76-way image classification set "dataset" from GitHub (eddie772tw/R6Assist); label vocabulary: Ace, Alibi, Amaru, Aruni, Ash, Azami, Bandit, Blackbeard, Blitz, Brava, Buck, capitão, Castle, Caveira, Clash, Deimos, Denari, Doc, Dokkaebi, Echo, Ela, Fenrir, Finka, Flores, Frost, Fuze, Glaz, Goyo, Gridlock, Grim, Hibana, Iana, Jackal, jäger, Kaid, Kali, Kapkan, Lesion, Lion, Maestro, Maverick, Melusi, Mira, Montagne, Mozzie, Mute, Nomad, Oryx, Osa, Pulse, Ram, Rauora, Recruit attacker, Recruit defender, Rook, Sens, Sentry, skopós, Sledge, Smoke, Solis, Striker, Tachanka, Thatcher, Thermite, Thorn, Thunderbird, Tubarao, Twitch, Valkyrie, Vigil, Wamai, Warden, Ying, Zero, Zofia.

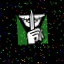
Label: Caveira

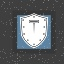
Label: Montagne

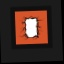
Label: Thermite

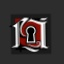
Label: Flores

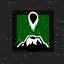
Label: Goyo

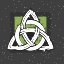
Label: Thorn
